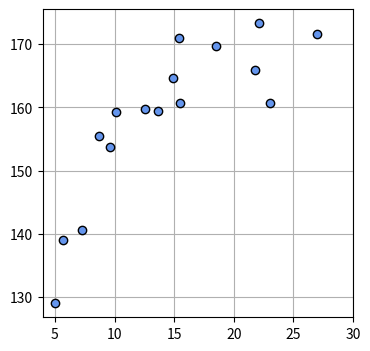
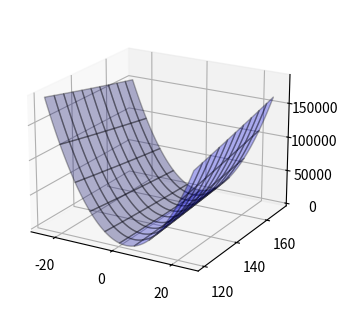
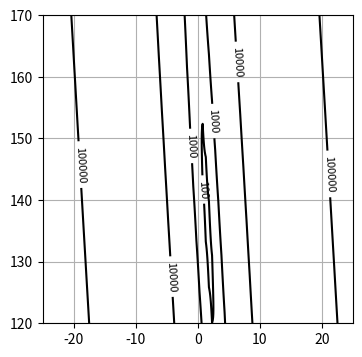
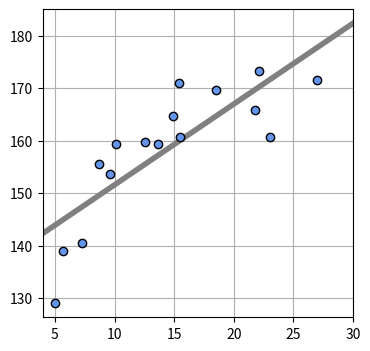
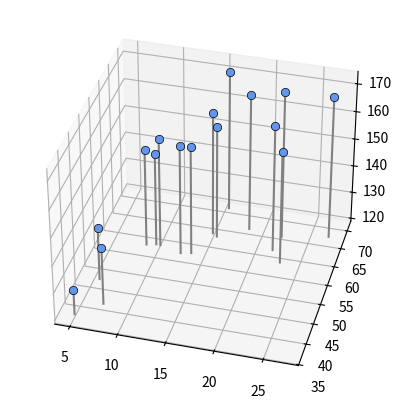
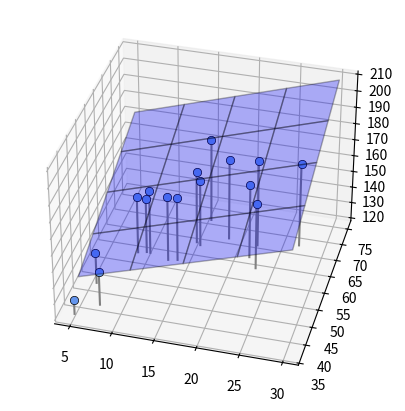

The matplotlib source for these figures, in order:
import numpy as np
import matplotlib.pyplot as plt
#%matplotlib inline
%matplotlib notebook

# テストデータ作成　乱数固定
np.random.seed(seed=1)
x_min= 4
x_max = 30
x_n = 16

# 入力変数　年齢 （５～３０歳）
x = 5 + 25 * np.random.rand(x_n)
prm_c = [170, 108, 0.2]

# 目標変数　身長
t = prm_c[0] - prm_c[1] * np.exp(-prm_c[2] * x ) + 4 * np.random.randn(x_n)
np.savez('ch5_data.npz', x=x, x_min=x_min, x_max=x_max, x_n=x_n, t=t)

# テストデータプロット
plt.figure(figsize=(4,4))
plt.plot(x, t, marker='o', linestyle='None', markeredgecolor='black', color='cornflowerblue')
plt.xlim(x_min, x_max)
plt.grid(True)
plt.show()

from mpl_toolkits.mplot3d import Axes3D

#平均二乗誤差関数 (MSE: Mean Squared Error) 
def mse_line(x, t, w):
    y = w[0] * x + w[1]
    mse = np.mean((y - t) ** 2)
    return mse

# 100 × 100通りの線を引いてみる
xn = 100
w0_range = [ -25, 25 ] 
w1_range = [ 120, 170 ]
w0 = np.linspace(w0_range[0], w0_range[1], xn)    #等差数列
w1 = np.linspace(w1_range[0], w1_range[1], xn)
j = np.zeros((len(w0), len(w1)))

# 10000通りの平均二乗誤差J, w0, w1を3Dでプロットしてみる
for i0 in range(len(w0)):
    for i1 in range(len(w1)):
        j[i1,i0] = mse_line(x, t, (w0[i0], w1[i1]))
plt.figure(figsize=(9.5, 4))
plt.subplots_adjust(wspace=0.5)
ax= plt.subplot(1,2,1, projection='3d')
ww0, ww1 = np.meshgrid(w0, w1)
ax.plot_surface(ww0, ww1, j, rstride=10, cstride=10, alpha=0.3, color='blue', edgecolor='black')
ax.set_xticks([-20, 0, 20])
ax.set_yticks([120,140,160])
ax.view_init(20, -60)

# jが最小となるのはどこか？ ⇒ 偏微分で求められる 

# 解析解　連立方程式を解く
def fit_line(x, t):
    mx = np.mean(x)
    mt = np.mean(t)
    mtx = np.mean(t * x)
    mxx = np.mean(x * x)
    w0 = (mtx - mt * mx ) / (mxx - mx**2)
    w1 = mt - w0 * mx
    
    return np.array([w0, w1])

# 平均二乗誤差の勾配
def dmse_line(x, t, w):
    y = w[0] * x + w[1]
    d_w0 = 2 * np.mean((y - t) * x)  # w0で偏微分
    d_w1 = 2 * np.mean(y - t)        # w1で偏微分
    return d_w0, d_w1

# 勾配法 
def fit_line_num(x, t):
    w_init = [10, 165]  # 初期値(適当)
    alpha = 0.001  # 学習率
    tau_max = 100000    # ループ最大数
    eps = 0.1    # ループ停止勾配閾値
    w_hist = np.zeros([tau_max, 2])
    w_hist[0,:] = w_init
    for tau in range(1, tau_max):
        # 勾配を求める
        dmse = dmse_line(x, t, w_hist[tau - 1])
        # w0, w1を少しずらす
        w_hist[tau, 0] = w_hist[tau - 1, 0] - alpha * dmse[0]
        w_hist[tau, 1] = w_hist[tau - 1, 1] - alpha * dmse[1]
        # 終了判定
        if max(np.absolute(dmse)) < eps:
            # print("np.absolute(dmse) ", np.absolute(dmse))
            break
    w0 = w_hist[tau, 0]
    w1 = w_hist[tau, 1]
    w_hist = w_hist[:tau, :]
    return w0, w1, dmse, w_hist


# MSEの等高線表示
wn = 100
w0_range = [-25, 25]
w1_range = [120, 170]
w0 = np.linspace(w0_range[0], w0_range[1], wn)    #等差数列
w1 = np.linspace(w1_range[0], w1_range[1], wn)
ww0, ww1 = np.meshgrid(w0, w1)
j = np.zeros((len(w0), len(w1)))
for i0 in range(wn):
    for i1 in range(wn):
        j[i1,i0] = mse_line(x, t, (w0[i0], w1[i1]))

plt.figure(figsize=(4,4))
cont = plt.contour(ww0, ww1, j, 30, colors='black', levels=(100,1000,10000,100000))
cont.clabel(fmt='%1.0f', fontsize=8)

plt.grid(True)

W0, W1, dMSE, W_history = fit_line_num(x, t)
print("繰り返し回数 ", W_history.shape[0])
print("W = ", W0, W1)
print("MSE= ", dMSE)
#plt.plot(W_history[:,0], W_history[:,1], '.-', color='gray', markersize=10, markeredgecolor='cornflowerblue')
#plt.show()

# 線の表示
def show_line(w):
    xb = np.linspace(x_min, x_max, 100)
    y = w[0] * xb + w[1]
    plt.plot(xb, y, color=(.5, .5, .5), linewidth=4)

plt.figure(figsize=(4,4))
w = np.array([W0, W1])
mse = mse_line(x, t, w)
print("平均二乗誤差 w0={0:.3f}, w1={1:.3f}".format(W0, W1))
print("標準偏差 SD={0:.3f} cm".format(np.sqrt(mse)))
show_line(w)
plt.plot(x, t, marker='o', linestyle='None', color='cornflowerblue', markeredgecolor='black')
plt.xlim(x_min, x_max)
plt.grid(True)
plt.show()

# 解析解と勾配法の比較

W = fit_line(x, t)
print("解析解：", W)

W0, W1, dMSE, W_history = fit_line_num(x, t)
print("勾配法： ", [ W0, W1 ])

# 重回帰　サンプル作成

# 目標変数　身長   
T = t

# 入力変数0　年齢
X0 = x
X0_min = 5
X0_max = 30

# 入力変数1　体重
np.random.seed(seed = 1)
X1 = 23 * (t / 100)**2 + 2 * np.random.randn(x_n) # BMI平均が23と仮定
X1_min = 40
X1_max = 75

def show_data2(ax, x0, x1, t):
    for i in range(len(x0)):
        ax.plot([x0[i], x0[i]], [x1[i], x1[i]], [ 120, t[i]], color='gray')
    
    ax.plot(x0, x1, t, 'o', color='cornflowerblue', markeredgecolor='black', markersize=6, markeredgewidth=0.5)
    # 表示角度 elevはz軸方向から見た仰角，azimはx, y軸方向の方位角を指定
    ax.view_init(elev=35, azim=-75)

plt.figure(figsize=(6, 5))
ax = plt.subplot(1,1,1,projection='3d')
show_data2(ax, X0, X1, T)
plt.show()


# 面の表示
def show_plane(ax, w):
    px0 = np.linspace(X0_min, X0_max, 5)
    px1 = np.linspace(X1_min, X1_max, 5)
    px0, px1 = np.meshgrid(px0, px1)
    y = w[0]*px0 + w[1]*px1 + w[2]
    ax.plot_surface(px0, px1, y, rstride=1, cstride=1, alpha=0.3, color='blue', edgecolor='black')
    
def mse_plane(x0, x1, t, w):
    y = w[0]*x0 + w[1]*x1 + w[2]
    mse = np.mean((y - t)**2)
    return mse

plt.figure(figsize=(6,5))
ax = plt.subplot(1, 1, 1, projection='3d')

W = [ 1.5, 1, 90]    # 最適なWを求める

show_plane(ax, W)
show_data2(ax, X0, X1, T)
mse = mse_plane(X0, X1, T, W)
plt.show()

# 解析解　連立方程式を解く

def fit_plane(x0, x1, t):
    c_tx0 = np.mean(t * x0) - np.mean(t) * np.mean(x0)
    c_tx1 = np.mean(t * x1) - np.mean(t) * np.mean(x1)
    c_x0x1 = np.mean(x0 * x1) - np.mean(x0) * np.mean(x1)
    v_x0 = np.var(x0)
    v_x1 = np.var(x1)
    w0 = (c_tx1 * c_x0x1 - v_x1 * c_tx0) / (c_x0x1**2 - v_x0 * v_x1)
    w1 = (c_tx0 * c_x0x1 - v_x0 * c_tx1) / (c_x0x1**2 - v_x0 * v_x1)
    w2 = -w0 * np.mean(x0) - w1 * np.mean(x1) + np.mean(t)
    return np.array([w0, w1, w2])


# 2次元入力時の勾配法 

def dmse_line2(x0, x1, t, w):
    # 𝑦=w0𝑥0 + w1𝑥1 + w2
    y = w[0] * x0 + w[1] * x1 + w[2] 
    
    d_w0 = 2 * np.mean((y - t) * x0)  # w0で偏微分
    d_w1 = 2 * np.mean((y - t) * x1)  # w1で偏微分
    d_w2 = 2 * np.mean(y - t)         # w2で偏微分
    
    return d_w0, d_w1, d_w2

def fit_line_num2(x0, x1, t):
    w_init = [1.5, 1, 90]  # 初期値(適当)
    
    # 学習率  0.001 と 0.00001 にも変えてみて動きを確かめてみよう
    alpha = 0.0001  
    
    tau_max = 100000    # ループ最大数
    eps = 0.1    # ループ停止勾配閾値
    w_hist = np.zeros([tau_max, 3])
    w_hist[0,:] = w_init
    for tau in range(1, tau_max):
        # 勾配を求める
        dmse = dmse_line2(x0, x1, T, w_hist[tau - 1])
        # w0, w1, w2を少しずらす
        w_hist[tau, 0] = w_hist[tau - 1, 0] - alpha * dmse[0]
        w_hist[tau, 1] = w_hist[tau - 1, 1] - alpha * dmse[1]
        w_hist[tau, 2] = w_hist[tau - 1, 2] - alpha * dmse[2]
        #print("##### w_hist[tau]: ", w_hist[tau])
        # 終了判定
        if max(np.absolute(dmse)) < eps:
            #print("np.absolute(dmse) ", np.absolute(dmse))
            break
    w0 = w_hist[tau, 0]
    w1 = w_hist[tau, 1]
    w2 = w_hist[tau, 2]
    w_hist = w_hist[:tau, :]
    return [ w0, w1, w2 ] , dmse, w_hist


# 解析解と勾配法の比較をしてみる

W = fit_plane(X0, X1, T)
print("解析解：", W)

W, dMSE, W_history = fit_line_num2(X0, X1, t)
print("勾配法：", W)